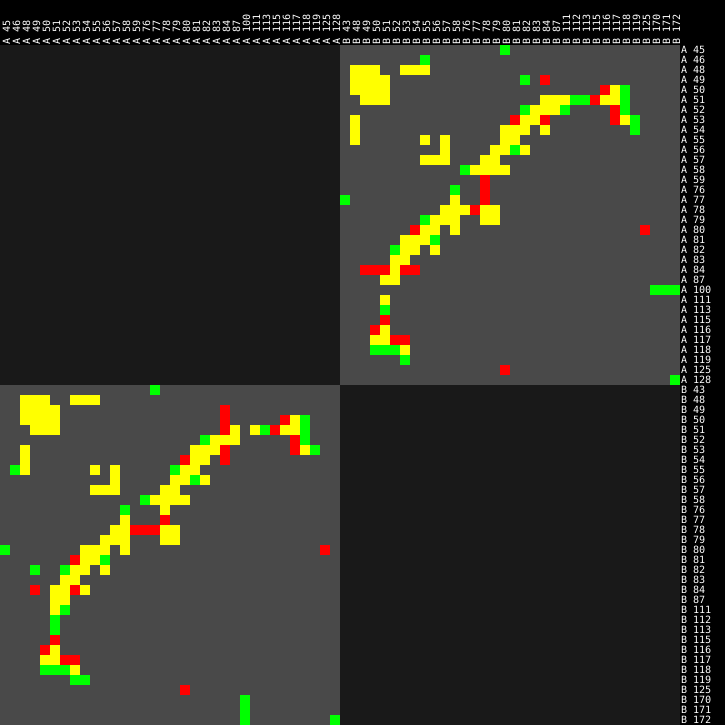

Data behind this chart, as committed beside it:
id1_chain	id1_rnum	id1_icode	id1_rname	id2_chain	id2_rnum	id2_icode	id2_rname	cadscore	F1_of_areas	target_area	model_area	TP_area	FP_area	FN_area
A	45	.	.	B	80	.	.	-1	0.000000	0.000000	0.000000	0.000000	1	0.000000
A	46	.	.	B	55	.	.	-1	0.000000	0.000000	0.000000	0.000000	1	0.000000
A	48	.	.	B	48	.	.	1	1	1	1	1	0.000000	0.000000
A	48	.	.	B	49	.	.	1	1	1	1	1	0.000000	0.000000
A	48	.	.	B	50	.	.	1	1	1	1	1	0.000000	0.000000
A	48	.	.	B	53	.	.	1	1	1	1	1	0.000000	0.000000
A	48	.	.	B	54	.	.	1	1	1	1	1	0.000000	0.000000
A	48	.	.	B	55	.	.	1	1	1	1	1	0.000000	0.000000
A	49	.	.	B	48	.	.	1	1	1	1	1	0.000000	0.000000
A	49	.	.	B	49	.	.	1	1	1	1	1	0.000000	0.000000
A	49	.	.	B	50	.	.	1	1	1	1	1	0.000000	0.000000
A	49	.	.	B	51	.	.	1	1	1	1	1	0.000000	0.000000
A	49	.	.	B	82	.	.	-1	0.000000	0.000000	0.000000	0.000000	1	0.000000
A	49	.	.	B	84	.	.	0.000000	0.000000	1	0.000000	0.000000	0.000000	1
A	50	.	.	B	48	.	.	1	1	1	1	1	0.000000	0.000000
A	50	.	.	B	49	.	.	1	1	1	1	1	0.000000	0.000000
A	50	.	.	B	50	.	.	1	1	1	1	1	0.000000	0.000000
A	50	.	.	B	51	.	.	1	1	1	1	1	0.000000	0.000000
A	50	.	.	B	116	.	.	0.000000	0.000000	1	0.000000	0.000000	0.000000	1
A	50	.	.	B	117	.	.	1	1	1	1	1	0.000000	0.000000
A	50	.	.	B	118	.	.	-1	0.000000	0.000000	0.000000	0.000000	1	0.000000
A	51	.	.	B	49	.	.	1	1	1	1	1	0.000000	0.000000
A	51	.	.	B	50	.	.	1	1	1	1	1	0.000000	0.000000
A	51	.	.	B	51	.	.	1	1	1	1	1	0.000000	0.000000
A	51	.	.	B	84	.	.	1	1	1	1	1	0.000000	0.000000
A	51	.	.	B	87	.	.	1	1	1	1	1	0.000000	0.000000
A	51	.	.	B	111	.	.	1	1	1	1	1	0.000000	0.000000
A	51	.	.	B	112	.	.	-1	0.000000	0.000000	0.000000	0.000000	1	0.000000
A	51	.	.	B	113	.	.	-1	0.000000	0.000000	0.000000	0.000000	1	0.000000
A	51	.	.	B	115	.	.	0.000000	0.000000	1	0.000000	0.000000	0.000000	1
A	51	.	.	B	116	.	.	1	1	1	1	1	0.000000	0.000000
A	51	.	.	B	117	.	.	1	1	1	1	1	0.000000	0.000000
A	51	.	.	B	118	.	.	-1	0.000000	0.000000	0.000000	0.000000	1	0.000000
A	52	.	.	B	82	.	.	-1	0.000000	0.000000	0.000000	0.000000	1	0.000000
A	52	.	.	B	83	.	.	1	1	1	1	1	0.000000	0.000000
A	52	.	.	B	84	.	.	1	1	1	1	1	0.000000	0.000000
A	52	.	.	B	87	.	.	1	1	1	1	1	0.000000	0.000000
A	52	.	.	B	111	.	.	-1	0.000000	0.000000	0.000000	0.000000	1	0.000000
A	52	.	.	B	117	.	.	0.000000	0.000000	1	0.000000	0.000000	0.000000	1
A	52	.	.	B	118	.	.	-1	0.000000	0.000000	0.000000	0.000000	1	0.000000
A	53	.	.	B	48	.	.	1	1	1	1	1	0.000000	0.000000
A	53	.	.	B	81	.	.	0.000000	0.000000	1	0.000000	0.000000	0.000000	1
A	53	.	.	B	82	.	.	1	1	1	1	1	0.000000	0.000000
A	53	.	.	B	83	.	.	1	1	1	1	1	0.000000	0.000000
A	53	.	.	B	84	.	.	0.000000	0.000000	1	0.000000	0.000000	0.000000	1
A	53	.	.	B	117	.	.	0.000000	0.000000	1	0.000000	0.000000	0.000000	1
A	53	.	.	B	118	.	.	1	1	1	1	1	0.000000	0.000000
A	53	.	.	B	119	.	.	-1	0.000000	0.000000	0.000000	0.000000	1	0.000000
A	54	.	.	B	48	.	.	1	1	1	1	1	0.000000	0.000000
A	54	.	.	B	80	.	.	1	1	1	1	1	0.000000	0.000000
A	54	.	.	B	81	.	.	1	1	1	1	1	0.000000	0.000000
A	54	.	.	B	82	.	.	1	1	1	1	1	0.000000	0.000000
A	54	.	.	B	84	.	.	1	1	1	1	1	0.000000	0.000000
A	54	.	.	B	119	.	.	-1	0.000000	0.000000	0.000000	0.000000	1	0.000000
A	55	.	.	B	48	.	.	1	1	1	1	1	0.000000	0.000000
A	55	.	.	B	55	.	.	1	1	1	1	1	0.000000	0.000000
A	55	.	.	B	57	.	.	1	1	1	1	1	0.000000	0.000000
A	55	.	.	B	80	.	.	1	1	1	1	1	0.000000	0.000000
A	55	.	.	B	81	.	.	1	1	1	1	1	0.000000	0.000000
A	56	.	.	B	57	.	.	1	1	1	1	1	0.000000	0.000000
... 74 more rows
